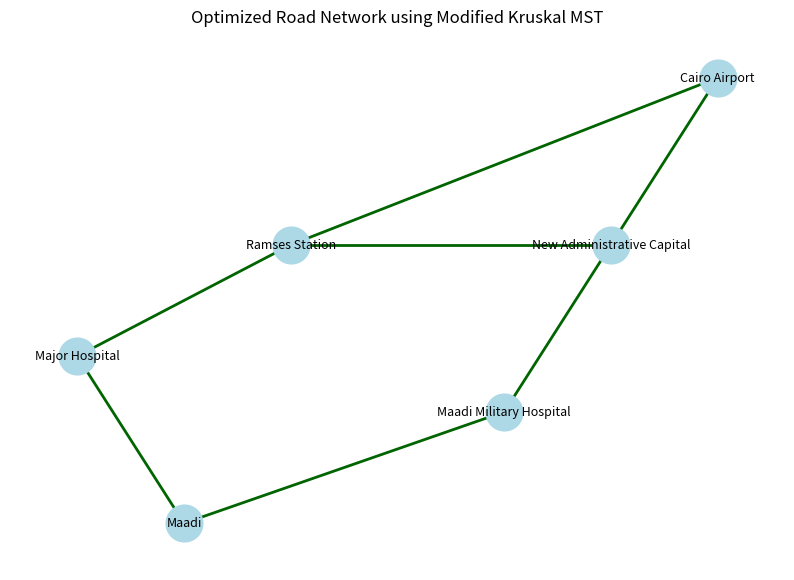

Python code for this plot:
"""
MST Infrastructure Module

This module uses a modified version of Kruskal's algorithm to build a
cost-efficient road network for the Smart City Transportation Network project.

The code is intentionally simple and readable for a university project.
"""

from dataclasses import dataclass

# Note:
# Project explanations and analysis are documented in the report/README,
# not inside the code.
CRITICAL_FACILITY_TYPES = {"Medical", "Government", "Transit Hub", "Airport"}

# Default critical facilities:
# F1 = Cairo International Airport
# F2 = Ramses Railway Station
# F9 = Qasr El Aini Hospital
# F10 = Maadi Military Hospital
# 13 = New Administrative Capital
DEFAULT_CRITICAL_FACILITIES = ["F1", "F2", "F9", "F10", "13"]

@dataclass
class Edge:
    from_id: str
    to_id: str
    distance: float
    capacity: int
    condition: int
    construction_cost: float
    road_type: str  # "existing" or "new"
    weight: float = 0

class UnionFind:
    """Simple Union-Find structure used to detect cycles in Kruskal's algorithm."""

    def __init__(self, nodes):
        self.parent = {}
        self.rank = {}

        for node in nodes:
            node_id = get_node_id(node)
            self.parent[node_id] = node_id
            self.rank[node_id] = 0

    def find(self, node_id):
        if self.parent[node_id] != node_id:
            self.parent[node_id] = self.find(self.parent[node_id])
        return self.parent[node_id]

    def union(self, node_a, node_b):
        root_a = self.find(node_a)
        root_b = self.find(node_b)

        if root_a == root_b:
            return False

        if self.rank[root_a] < self.rank[root_b]:
            self.parent[root_a] = root_b
        elif self.rank[root_a] > self.rank[root_b]:
            self.parent[root_b] = root_a
        else:
            self.parent[root_b] = root_a
            self.rank[root_a] += 1

        return True

def get_node_id(node):
    """Return node id whether the node is a dictionary or a simple object."""
    if isinstance(node, dict):
        return str(node["id"])
    return str(node.id)

def get_value(item, key):
    """Return a value from a dictionary or object."""
    if isinstance(item, dict):
        return item[key]
    return getattr(item, key)

def get_edge_weight(edge):
    """Return edge weight safely, even if a dictionary edge has no weight yet."""
    if isinstance(edge, dict):
        return edge.get("weight", 0)
    return getattr(edge, "weight", 0)

def set_edge_weight(edge, weight):
    """Set edge weight whether the edge is a dictionary or an Edge object."""
    if isinstance(edge, dict):
        edge["weight"] = weight
    else:
        edge.weight = weight

def get_node_map(nodes):
    """Convert node list into a dictionary: node_id -> node."""
    node_map = {}
    for node in nodes:
        node_map[get_node_id(node)] = node
    return node_map

def edge_key(edge):
    """Create a unique key for an undirected edge."""
    from_id = str(get_value(edge, "from_id"))
    to_id = str(get_value(edge, "to_id"))
    return tuple(sorted([from_id, to_id]))

def calculate_mst_weight(edge, nodes):
    """
    Calculate the modified MST weight.

    Formula:
    weight = cost_score + distance_score - population_bonus - facility_bonus
    """
    node_map = get_node_map(nodes)
    from_id = str(get_value(edge, "from_id"))
    to_id = str(get_value(edge, "to_id"))

    from_node = node_map.get(from_id)
    to_node = node_map.get(to_id)

    if from_node is None or to_node is None:
        print(
            f"Warning: Missing node data for edge {from_id} -> {to_id}. "
            "Skipping this edge."
        )
        return float("inf")

    distance = get_value(edge, "distance")
    road_type = get_value(edge, "road_type")
    condition = get_value(edge, "condition")
    construction_cost = get_value(edge, "construction_cost")

    distance_score = distance * 10

    if road_type == "existing":
        cost_score = (11 - condition) * 20
    else:
        cost_score = construction_cost

    population_bonus = 0
    if get_value(from_node, "population") >= 300000:
        population_bonus += 50
    if get_value(to_node, "population") >= 300000:
        population_bonus += 50

    facility_bonus = 0
    if get_value(from_node, "type") in CRITICAL_FACILITY_TYPES:
        facility_bonus += 80
    if get_value(to_node, "type") in CRITICAL_FACILITY_TYPES:
        facility_bonus += 80

    weight = cost_score + distance_score - population_bonus - facility_bonus
    return max(weight, 1)

def kruskal_mst(nodes, edges):
    """
    Build the MST using Kruskal's algorithm.

    Steps:
    1. Calculate weight for every edge.
    2. Sort edges by weight.
    3. Use Union-Find to avoid cycles.
    4. Stop when all nodes are connected.
    """
    union_find = UnionFind(nodes)
    mst_edges = []

    for edge in edges:
        weight = calculate_mst_weight(edge, nodes)
        if isinstance(edge, dict):
            edge["weight"] = weight
        else:
            edge.weight = weight

    sorted_edges = sorted(edges, key=lambda edge: get_value(edge, "weight"))

    for edge in sorted_edges:
        from_id = str(get_value(edge, "from_id"))
        to_id = str(get_value(edge, "to_id"))

        if union_find.union(from_id, to_id):
            mst_edges.append(edge)

        if len(mst_edges) == len(nodes) - 1:
            break

    return mst_edges

def is_network_connected(nodes, mst_edges):
    """Return True if the selected edges connect all nodes, otherwise False."""
    if not nodes:
        return True

    union_find = UnionFind(nodes)

    for edge in mst_edges:
        from_id = str(get_value(edge, "from_id"))
        to_id = str(get_value(edge, "to_id"))

        if from_id in union_find.parent and to_id in union_find.parent:
            union_find.union(from_id, to_id)

    first_node_id = get_node_id(nodes[0])
    first_root = union_find.find(first_node_id)

    for node in nodes:
        if union_find.find(get_node_id(node)) != first_root:
            return False

    return True

def count_facility_connections(facility_id, mst_edges):
    """Count how many direct MST connections a facility has."""
    count = 0

    for edge in mst_edges:
        from_id = str(get_value(edge, "from_id"))
        to_id = str(get_value(edge, "to_id"))

        if facility_id == from_id or facility_id == to_id:
            count += 1

    return count

def ensure_critical_connectivity(mst_edges, all_edges, critical_facilities, nodes=None):
    """
    Make sure every critical facility has at least two direct connections if possible.

    If a facility has less than 2 direct connections, this function adds the
    cheapest available edge connected to that facility that is not already in
    the MST.
    """
    selected_edge_keys = set()
    unique_mst_edges = []

    for edge in mst_edges:
        key = edge_key(edge)
        if key not in selected_edge_keys:
            unique_mst_edges.append(edge)
            selected_edge_keys.add(key)

    mst_edges = unique_mst_edges

    for facility_id in critical_facilities:
        facility_id = str(facility_id)

        while count_facility_connections(facility_id, mst_edges) < 2:
            possible_edges = []

            for edge in all_edges:
                from_id = str(get_value(edge, "from_id"))
                to_id = str(get_value(edge, "to_id"))

                connects_to_facility = facility_id == from_id or facility_id == to_id
                not_selected = edge_key(edge) not in selected_edge_keys

                if connects_to_facility and not_selected:
                    if get_edge_weight(edge) == 0 and nodes is not None:
                        set_edge_weight(edge, calculate_mst_weight(edge, nodes))
                    possible_edges.append(edge)

            if not possible_edges:
                break

            cheapest_edge = min(
                possible_edges,
                key=lambda edge: get_edge_weight(edge)
                if get_edge_weight(edge) != 0
                else get_value(edge, "construction_cost"),
            )

            mst_edges.append(cheapest_edge)
            selected_edge_keys.add(edge_key(cheapest_edge))

    return mst_edges

def calculate_cost_analysis(mst_edges):
    """Calculate basic cost and maintenance information for the selected roads."""
    total_distance = 0
    total_construction_cost = 0
    number_of_existing_roads = 0
    number_of_new_roads = 0
    maintenance_score = 0

    for edge in mst_edges:
        distance = get_value(edge, "distance")
        road_type = get_value(edge, "road_type")
        condition = get_value(edge, "condition")

        total_distance += distance

        if road_type == "existing":
            number_of_existing_roads += 1
            maintenance_score += (11 - condition) * distance
        else:
            number_of_new_roads += 1
            total_construction_cost += get_value(edge, "construction_cost")

    return {
        "total_distance_km": total_distance,
        "total_construction_cost_million_egp": total_construction_cost,
        "number_of_existing_roads": number_of_existing_roads,
        "number_of_new_roads": number_of_new_roads,
        "maintenance_score": maintenance_score,
    }

def print_mst_result(mst_edges):
    """Print selected MST roads and a simple cost analysis."""
    print("Selected roads in MST:")
    print("-" * 60)

    for edge in mst_edges:
        print(
            f"{get_value(edge, 'from_id')} -> {get_value(edge, 'to_id')} | "
            f"distance: {get_value(edge, 'distance')} km | "
            f"type: {get_value(edge, 'road_type')} | "
            f"weight: {get_value(edge, 'weight')}"
        )

    analysis = calculate_cost_analysis(mst_edges)

    print("\nCost analysis:")
    print("-" * 60)
    print(f"Total distance: {analysis['total_distance_km']} km")
    print(
        "Total construction cost: "
        f"{analysis['total_construction_cost_million_egp']} Million EGP"
    )
    print(f"Existing roads: {analysis['number_of_existing_roads']}")
    print(f"New roads: {analysis['number_of_new_roads']}")
    print(f"Maintenance score: {analysis['maintenance_score']}")

def load_real_project_data():
    """
    Placeholder for connecting this module with the real Cairo project data loader.
    The main app should pass real nodes and edges into kruskal_mst().
    """
    pass

def visualize_mst(nodes, mst_edges):
    """
    Draw the MST using networkx and matplotlib.

    Install required libraries if needed:
    pip install networkx matplotlib
    """
    try:
        import matplotlib.pyplot as plt
        import networkx as nx
    except ImportError:
        print("Visualization requires networkx and matplotlib.")
        print("Install them using: pip install networkx matplotlib")
        return

    graph = nx.Graph()
    positions = {}
    labels = {}

    for node in nodes:
        node_id = get_node_id(node)
        graph.add_node(node_id)
        positions[node_id] = (get_value(node, "x"), get_value(node, "y"))
        labels[node_id] = get_value(node, "name")

    for edge in mst_edges:
        graph.add_edge(str(get_value(edge, "from_id")), str(get_value(edge, "to_id")))

    plt.figure(figsize=(10, 7))
    nx.draw_networkx_nodes(graph, positions, node_size=700, node_color="lightblue")
    nx.draw_networkx_edges(graph, positions, width=2, edge_color="darkgreen")
    nx.draw_networkx_labels(graph, positions, labels, font_size=9)

    plt.title("Optimized Road Network using Modified Kruskal MST")
    plt.axis("off")
    plt.show()

if __name__ == "__main__":
    sample_nodes = [
        {
            "id": "F1",
            "name": "Cairo Airport",
            "population": 100000,
            "type": "Airport",
            "x": 8,
            "y": 9,
        },
        {
            "id": "F2",
            "name": "Ramses Station",
            "population": 250000,
            "type": "Transit Hub",
            "x": 4,
            "y": 6,
        },
        {
            "id": "F9",
            "name": "Major Hospital",
            "population": 150000,
            "type": "Medical",
            "x": 2,
            "y": 4,
        },
        {
            "id": "F10",
            "name": "Maadi Military Hospital",
            "population": 150000,
            "type": "Medical",
            "x": 6,
            "y": 3,
        },
        {
            "id": "13",
            "name": "New Administrative Capital",
            "population": 50000,
            "type": "Government",
            "x": 7,
            "y": 6,
        },
        {
            "id": "20",
            "name": "Maadi",
            "population": 320000,
            "type": "Residential",
            "x": 3,
            "y": 1,
        },
    ]

    sample_edges = [
        Edge("F1", "13", 8.0, 4000, 8, 600, "existing"),
        Edge("F1", "F2", 12.0, 3000, 7, 900, "existing"),
        Edge("F1", "F10", 9.0, 3500, 6, 800, "new"),
        Edge("F2", "F9", 4.5, 5000, 9, 300, "existing"),
        Edge("F2", "13", 5.0, 4500, 7, 400, "existing"),
        Edge("F9", "F10", 7.0, 2500, 5, 700, "new"),
        Edge("F9", "20", 4.0, 3000, 8, 350, "existing"),
        Edge("F10", "13", 3.5, 4000, 6, 500, "existing"),
        Edge("F10", "20", 6.0, 3500, 7, 450, "new"),
        Edge("13", "20", 7.5, 3000, 8, 550, "existing"),
    ]

    mst = kruskal_mst(sample_nodes, sample_edges)
    mst = ensure_critical_connectivity(
        mst, sample_edges, DEFAULT_CRITICAL_FACILITIES, sample_nodes
    )

    print_mst_result(mst)
    print(f"\nNetwork connected: {is_network_connected(sample_nodes, mst)}")
    visualize_mst(sample_nodes, mst)
